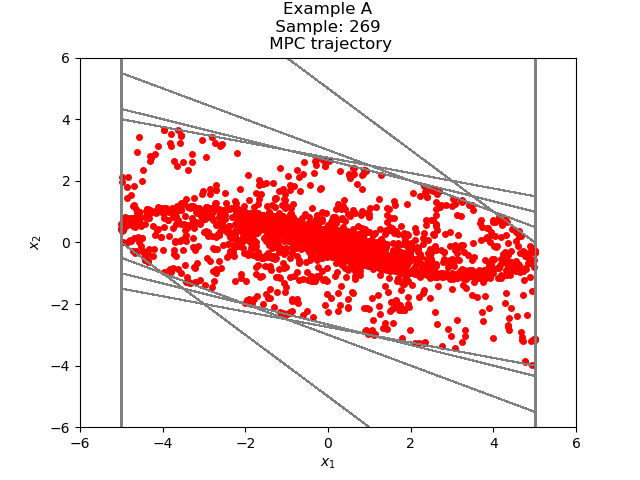

Source data for this figure (header and first rows):
-4.315296994267608710e+00, 2.814021403034021152e+00
-1.501275591233587559e+00, 1.924626957569195662e+00
4.233513663356081036e-01, 1.082459988132780326e+00
1.505811354468388430e+00, 4.043729607366900458e-01
1.910184315205078587e+00, -6.626495959110551004e-02
1.843919355613973021e+00, -3.369732691562052351e-01
1.506946086457767731e+00, -4.444888430165765403e-01
1.062457243441191190e+00, -4.370933791228500676e-01
6.253638643183411228e-01, -3.621852364763417098e-01
2.631786278419994130e-01, -2.589910886728618022e-01
